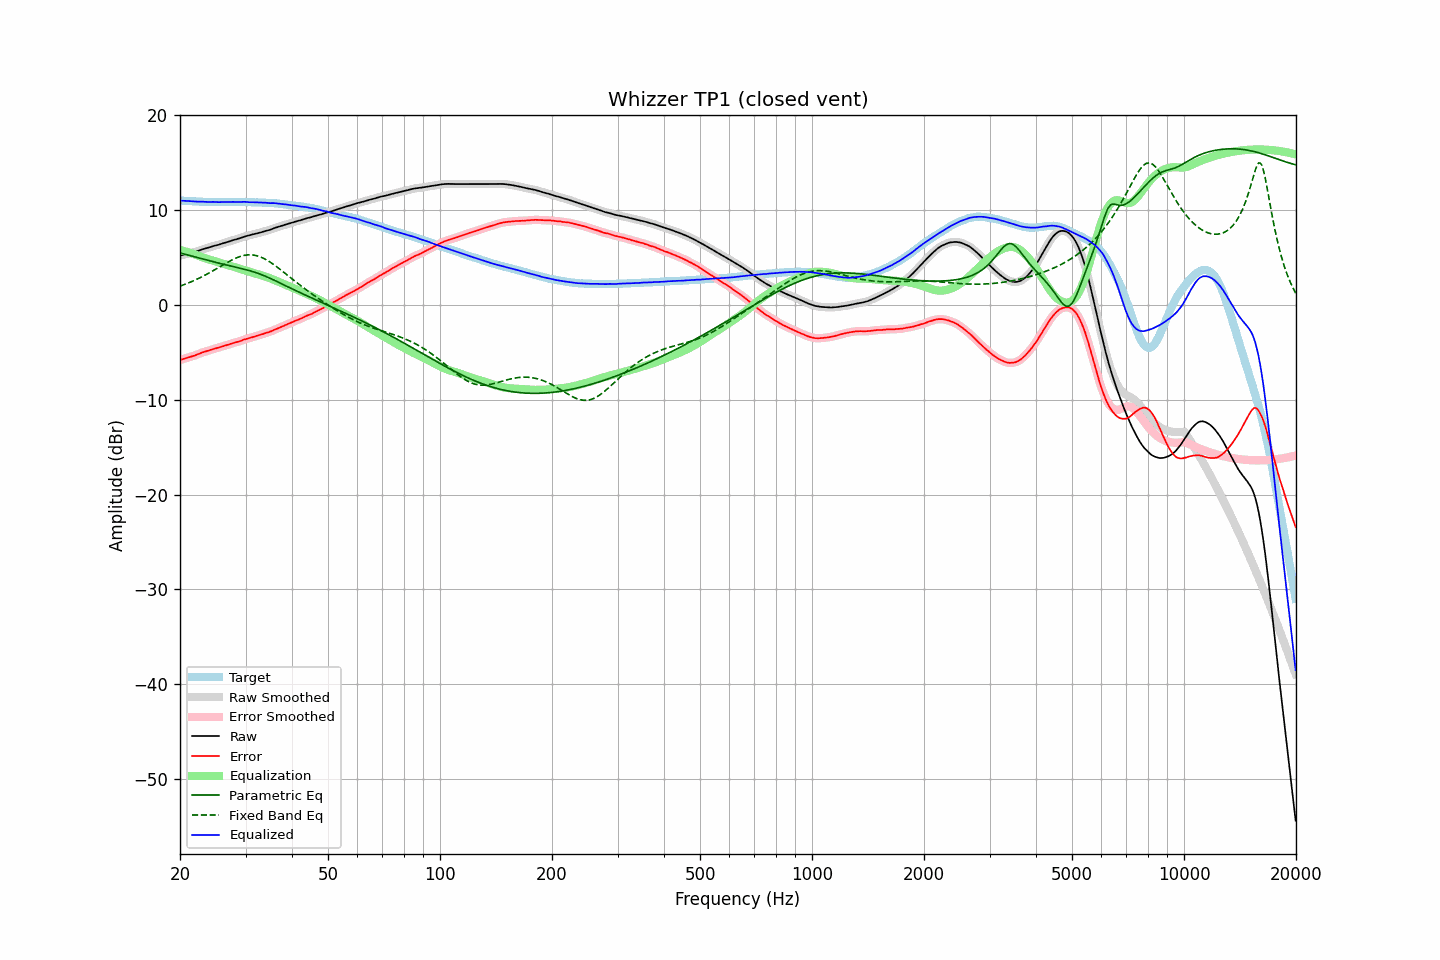

The file beside this chart, header and first rows:
frequency, raw, error, smoothed, error_smoothed, equalization, parametric_eq, fixed_band_eq, equalized_raw, equalized_smoothed, target
20.00, 5.20, -5.80, 5.20, -5.81, 5.80, 5.48, 1.98, 11.00, 11.00, 11.00
20.20, 5.24, -5.75, 5.24, -5.75, 5.75, 5.43, 2.04, 10.99, 10.99, 10.99
20.40, 5.28, -5.70, 5.28, -5.70, 5.71, 5.39, 2.10, 10.98, 10.98, 10.98
20.61, 5.32, -5.66, 5.32, -5.65, 5.66, 5.34, 2.17, 10.98, 10.98, 10.97
20.81, 5.36, -5.59, 5.36, -5.60, 5.61, 5.30, 2.23, 10.97, 10.96, 10.95
21.02, 5.40, -5.54, 5.40, -5.55, 5.55, 5.25, 2.30, 10.95, 10.95, 10.94
21.23, 5.44, -5.49, 5.44, -5.50, 5.50, 5.21, 2.37, 10.94, 10.94, 10.93
21.44, 5.49, -5.45, 5.49, -5.45, 5.45, 5.16, 2.44, 10.94, 10.93, 10.94
21.66, 5.53, -5.40, 5.53, -5.40, 5.39, 5.12, 2.51, 10.92, 10.92, 10.92
21.87, 5.58, -5.34, 5.58, -5.34, 5.33, 5.07, 2.59, 10.91, 10.91, 10.92
22.09, 5.63, -5.27, 5.63, -5.28, 5.27, 5.03, 2.67, 10.90, 10.90, 10.90
22.31, 5.68, -5.21, 5.68, -5.21, 5.21, 4.98, 2.75, 10.89, 10.89, 10.89
22.54, 5.74, -5.15, 5.74, -5.14, 5.15, 4.94, 2.83, 10.88, 10.89, 10.88
22.76, 5.81, -5.07, 5.80, -5.07, 5.08, 4.89, 2.91, 10.89, 10.89, 10.88
22.99, 5.87, -5.00, 5.86, -5.01, 5.02, 4.85, 3.00, 10.89, 10.89, 10.87
23.22, 5.91, -4.95, 5.92, -4.96, 4.96, 4.80, 3.09, 10.87, 10.88, 10.86
23.45, 5.96, -4.91, 5.96, -4.91, 4.91, 4.76, 3.17, 10.87, 10.87, 10.87
23.69, 6.01, -4.86, 6.00, -4.86, 4.85, 4.71, 3.27, 10.86, 10.86, 10.86
23.92, 6.05, -4.80, 6.06, -4.81, 4.80, 4.67, 3.36, 10.85, 10.86, 10.85
24.16, 6.11, -4.75, 6.11, -4.75, 4.75, 4.63, 3.46, 10.86, 10.86, 10.86
24.40, 6.17, -4.69, 6.17, -4.69, 4.70, 4.58, 3.55, 10.87, 10.86, 10.86
24.65, 6.22, -4.64, 6.22, -4.64, 4.65, 4.54, 3.65, 10.87, 10.86, 10.85
24.89, 6.26, -4.59, 6.26, -4.59, 4.59, 4.50, 3.75, 10.85, 10.85, 10.85
25.14, 6.30, -4.54, 6.30, -4.55, 4.54, 4.45, 3.85, 10.84, 10.84, 10.84
25.39, 6.34, -4.50, 6.35, -4.50, 4.49, 4.41, 3.95, 10.83, 10.84, 10.84
25.65, 6.40, -4.44, 6.40, -4.45, 4.44, 4.37, 4.05, 10.84, 10.84, 10.84
25.91, 6.46, -4.39, 6.46, -4.39, 4.39, 4.33, 4.15, 10.85, 10.85, 10.84
26.16, 6.51, -4.34, 6.51, -4.34, 4.34, 4.29, 4.25, 10.85, 10.85, 10.85
26.43, 6.56, -4.29, 6.56, -4.29, 4.29, 4.25, 4.34, 10.85, 10.85, 10.84
26.69, 6.60, -4.24, 6.60, -4.24, 4.24, 4.20, 4.44, 10.84, 10.84, 10.84
26.96, 6.65, -4.20, 6.65, -4.19, 4.19, 4.16, 4.53, 10.83, 10.84, 10.84
27.23, 6.71, -4.14, 6.71, -4.14, 4.13, 4.12, 4.63, 10.84, 10.84, 10.84
27.50, 6.77, -4.07, 6.77, -4.08, 4.08, 4.08, 4.72, 10.85, 10.85, 10.84
27.77, 6.83, -4.02, 6.82, -4.02, 4.03, 4.05, 4.80, 10.86, 10.86, 10.85
28.05, 6.87, -3.97, 6.87, -3.98, 3.98, 4.01, 4.88, 10.85, 10.86, 10.84
28.33, 6.92, -3.93, 6.92, -3.93, 3.93, 3.97, 4.95, 10.85, 10.85, 10.85
28.62, 6.97, -3.89, 6.97, -3.89, 3.88, 3.93, 5.02, 10.85, 10.84, 10.85
28.90, 7.02, -3.84, 7.02, -3.84, 3.82, 3.89, 5.08, 10.84, 10.85, 10.86
29.19, 7.08, -3.78, 7.08, -3.78, 3.77, 3.84, 5.14, 10.85, 10.85, 10.86
29.48, 7.15, -3.70, 7.15, -3.71, 3.72, 3.80, 5.18, 10.87, 10.86, 10.85
29.78, 7.21, -3.65, 7.20, -3.65, 3.66, 3.76, 5.23, 10.87, 10.87, 10.85
30.08, 7.25, -3.61, 7.25, -3.60, 3.61, 3.72, 5.25, 10.86, 10.86, 10.85
30.38, 7.29, -3.55, 7.29, -3.55, 3.55, 3.67, 5.27, 10.84, 10.84, 10.83
30.68, 7.33, -3.50, 7.33, -3.50, 3.50, 3.62, 5.28, 10.83, 10.83, 10.83
30.99, 7.38, -3.46, 7.38, -3.45, 3.45, 3.58, 5.28, 10.83, 10.83, 10.83
31.30, 7.43, -3.41, 7.42, -3.40, 3.40, 3.53, 5.27, 10.83, 10.83, 10.83
31.61, 7.47, -3.35, 7.47, -3.35, 3.36, 3.47, 5.25, 10.82, 10.82, 10.82
31.93, 7.51, -3.30, 7.51, -3.30, 3.31, 3.42, 5.21, 10.82, 10.82, 10.80
32.24, 7.55, -3.26, 7.55, -3.26, 3.26, 3.36, 5.18, 10.81, 10.80, 10.81
32.57, 7.59, -3.21, 7.59, -3.21, 3.20, 3.30, 5.12, 10.79, 10.79, 10.79
32.89, 7.63, -3.16, 7.64, -3.16, 3.15, 3.24, 5.06, 10.78, 10.79, 10.79
33.22, 7.69, -3.09, 7.69, -3.10, 3.10, 3.17, 4.99, 10.79, 10.79, 10.78
33.55, 7.74, -3.04, 7.74, -3.04, 3.05, 3.10, 4.91, 10.79, 10.79, 10.78
33.89, 7.79, -2.98, 7.79, -2.98, 2.99, 3.03, 4.82, 10.78, 10.78, 10.77
34.23, 7.83, -2.92, 7.83, -2.93, 2.93, 2.96, 4.73, 10.76, 10.76, 10.75
34.57, 7.87, -2.88, 7.87, -2.88, 2.87, 2.89, 4.63, 10.74, 10.74, 10.75
34.92, 7.92, -2.82, 7.92, -2.82, 2.81, 2.81, 4.52, 10.73, 10.73, 10.73
35.27, 7.99, -2.77, 7.99, -2.75, 2.74, 2.73, 4.41, 10.73, 10.73, 10.75
35.62, 8.06, -2.67, 8.05, -2.68, 2.68, 2.65, 4.29, 10.74, 10.73, 10.72
35.97, 8.12, -2.60, 8.12, -2.60, 2.61, 2.57, 4.17, 10.73, 10.73, 10.72
... 635 more rows
